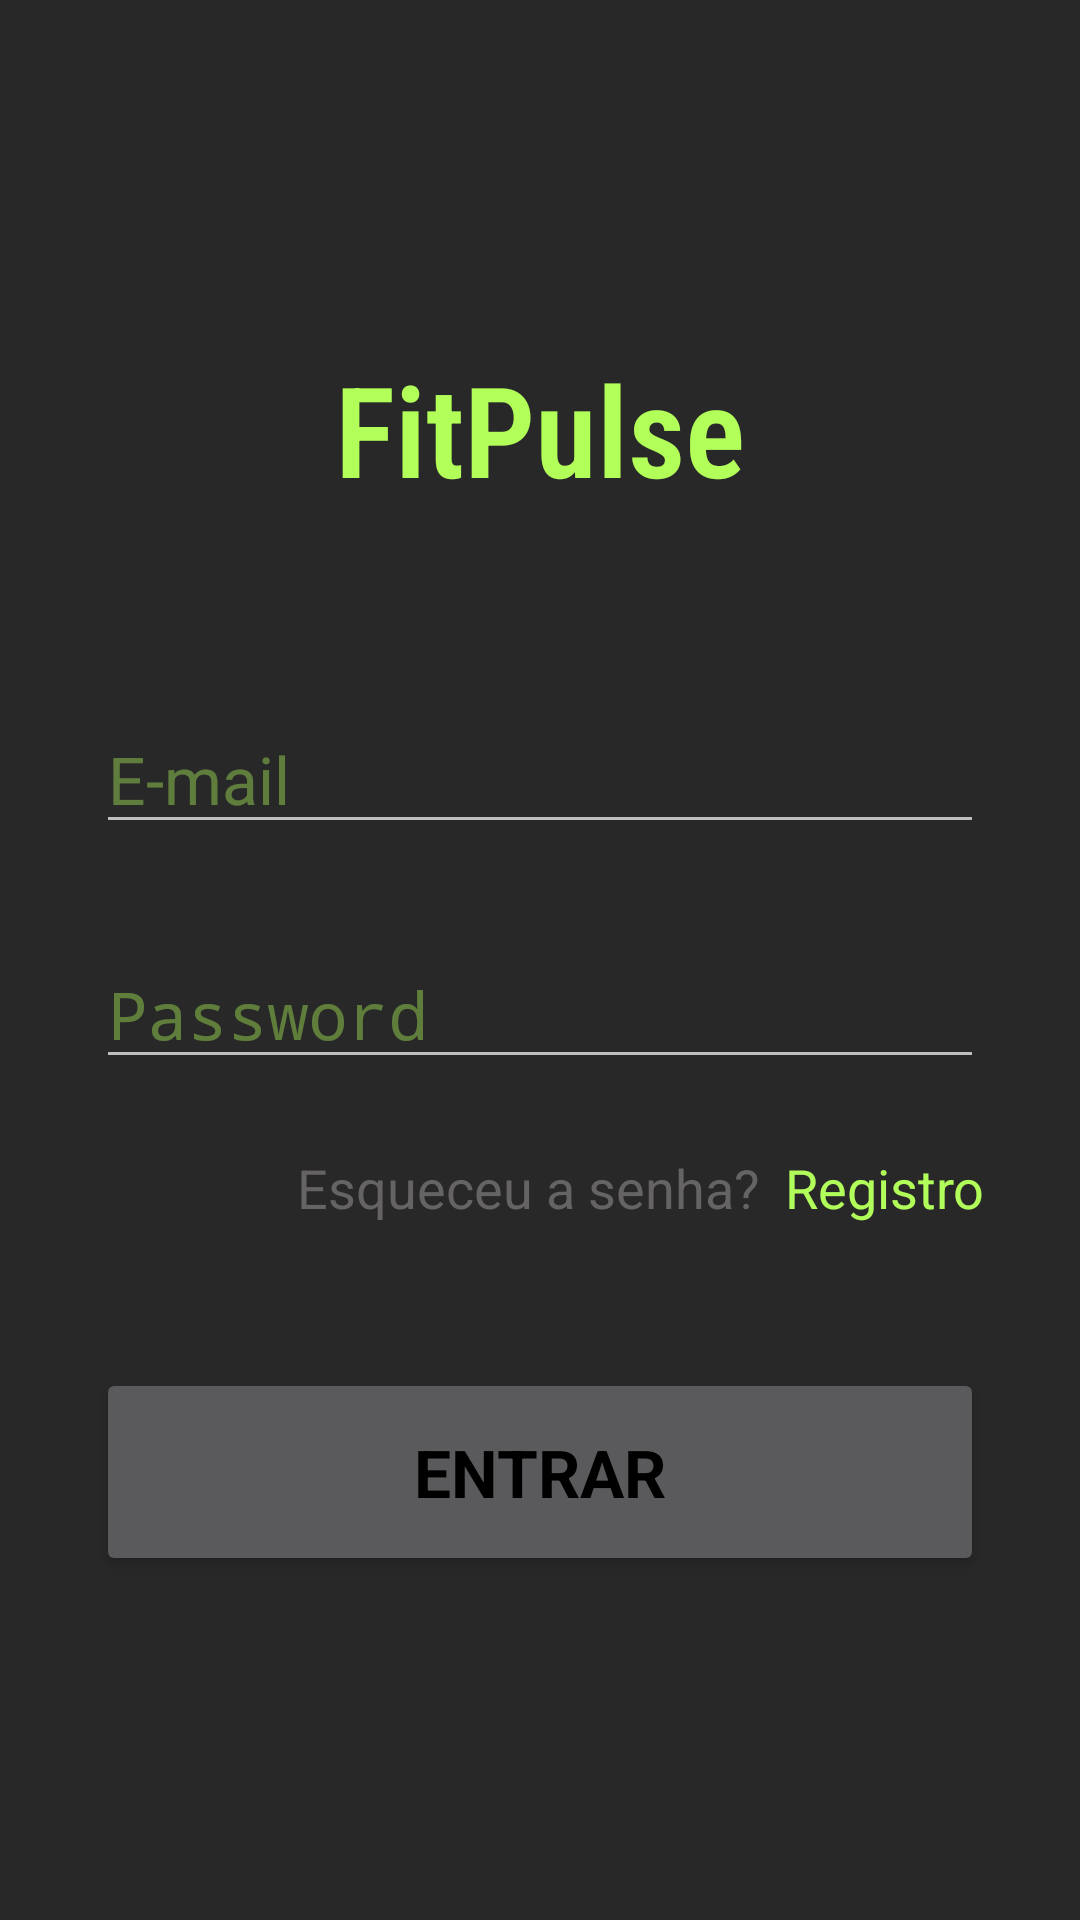

Android layout source for this screen:
<!-- AndroidManifest.xml: activity theme Theme.AppCompat.NoActionBar -->
<!-- res/layout/activity_main.xml -->
<?xml version="1.0" encoding="utf-8"?>
<androidx.constraintlayout.widget.ConstraintLayout xmlns:android="http://schemas.android.com/apk/res/android"
    xmlns:app="http://schemas.android.com/apk/res-auto"
    xmlns:tools="http://schemas.android.com/tools"
    android:layout_width="match_parent"
    android:layout_height="match_parent"
    android:background="#292828"
    android:fitsSystemWindows="true"
    tools:context=".MainActivity">

    <TextView
        android:id="@+id/lblLogoLogin"
        android:layout_width="0dp"
        android:layout_height="wrap_content"
        android:layout_marginStart="16dp"
        android:layout_marginEnd="16dp"
        android:layout_marginBottom="32dp"
        android:fontFamily="sans-serif-condensed-light"
        android:text="FitPulse"
        android:textAlignment="center"
        android:textAppearance="@style/TextAppearance.AppCompat.Large"
        android:textColor="#B3FF5A"
        android:textIsSelectable="false"
        android:textSize="42sp"
        android:textStyle="bold"
        app:layout_constraintBottom_toTopOf="@+id/txtEmailLogin"
        app:layout_constraintEnd_toEndOf="parent"
        app:layout_constraintStart_toStartOf="parent"
        app:layout_constraintTop_toTopOf="parent"
        app:layout_constraintVertical_bias="0.5"
        app:layout_constraintVertical_chainStyle="packed" />

    <EditText
        android:id="@+id/txtEmailLogin"
        android:layout_width="0dp"
        android:layout_height="wrap_content"
        android:layout_marginStart="32dp"
        android:layout_marginTop="32dp"
        android:layout_marginEnd="32dp"
        android:ems="10"
        android:hint="E-mail"
        android:inputType="textEmailAddress"
        android:lineSpacingExtra="12sp"
        android:textAlignment="viewStart"
        android:textColor="#B2FE5A"
        android:textColorHighlight="#3A5021"
        android:textColorHint="#65B2FE5A"
        android:textColorLink="#74A63B"
        android:textSize="22sp"
        app:layout_constraintBottom_toTopOf="@+id/txtPasswordLogin"
        app:layout_constraintEnd_toEndOf="parent"
        app:layout_constraintStart_toStartOf="parent"
        app:layout_constraintTop_toBottomOf="@+id/lblLogoLogin"
        app:layout_constraintVertical_bias="0.5" />

    <EditText
        android:id="@+id/txtPasswordLogin"
        android:layout_width="0dp"
        android:layout_height="wrap_content"
        android:layout_marginStart="32dp"
        android:layout_marginTop="32dp"
        android:layout_marginEnd="32dp"
        android:ems="10"
        android:hint="Password"
        android:inputType="textPassword"
        android:lineSpacingExtra="12sp"
        android:textColor="#B2FE5A"
        android:textColorHint="#66B2FE5A"
        android:textSize="22sp"
        app:layout_constraintBottom_toTopOf="@+id/lblRegister"
        app:layout_constraintEnd_toEndOf="parent"
        app:layout_constraintStart_toStartOf="parent"
        app:layout_constraintTop_toBottomOf="@+id/txtEmailLogin"
        app:layout_constraintVertical_bias="0.5" />

    <Button
        android:id="@+id/btnLogin"
        style="@style/Widget.AppCompat.Button"
        android:layout_width="0dp"
        android:layout_height="wrap_content"
        android:layout_marginStart="32dp"
        android:layout_marginTop="16dp"
        android:layout_marginEnd="32dp"
        android:padding="20dp"
        android:text="ENTRAR"
        android:textAlignment="center"
        android:textAppearance="@style/TextAppearance.AppCompat.Large"
        android:textColor="#000000"
        android:textSize="22sp"
        android:textStyle="bold"
        app:backgroundTint="#B2FE5A"
        app:layout_constraintBottom_toBottomOf="parent"
        app:layout_constraintEnd_toEndOf="parent"
        app:layout_constraintStart_toStartOf="parent"
        app:layout_constraintTop_toBottomOf="@+id/lblRegister"
        app:layout_constraintVertical_bias="0.5"
        tools:visibility="visible" />

    <TextView
        android:id="@+id/lblRegister"
        android:layout_width="0dp"
        android:layout_height="wrap_content"
        android:layout_marginStart="32dp"
        android:layout_marginTop="24dp"
        android:layout_marginEnd="8dp"
        android:layout_marginBottom="32dp"
        android:text="Esqueceu a senha?"
        android:textAlignment="textEnd"
        android:textColor="#656363"
        android:textSize="18sp"
        app:layout_constraintBottom_toTopOf="@+id/btnLogin"
        app:layout_constraintEnd_toStartOf="@+id/txtRegister"
        app:layout_constraintStart_toStartOf="parent"
        app:layout_constraintTop_toBottomOf="@+id/txtPasswordLogin"
        app:layout_constraintVertical_bias="0.5" />

    <TextView
        android:id="@+id/txtRegister"
        android:layout_width="wrap_content"
        android:layout_height="wrap_content"
        android:layout_marginTop="24dp"
        android:layout_marginEnd="32dp"
        android:text="Registro"
        android:textAlignment="textEnd"
        android:textColor="#B1FD5A"
        android:textSize="18sp"
        app:layout_constraintEnd_toEndOf="parent"
        app:layout_constraintTop_toBottomOf="@+id/txtPasswordLogin" />

</androidx.constraintlayout.widget.ConstraintLayout>
<!-- resources referenced by this layout -->
<resources>

</resources>
